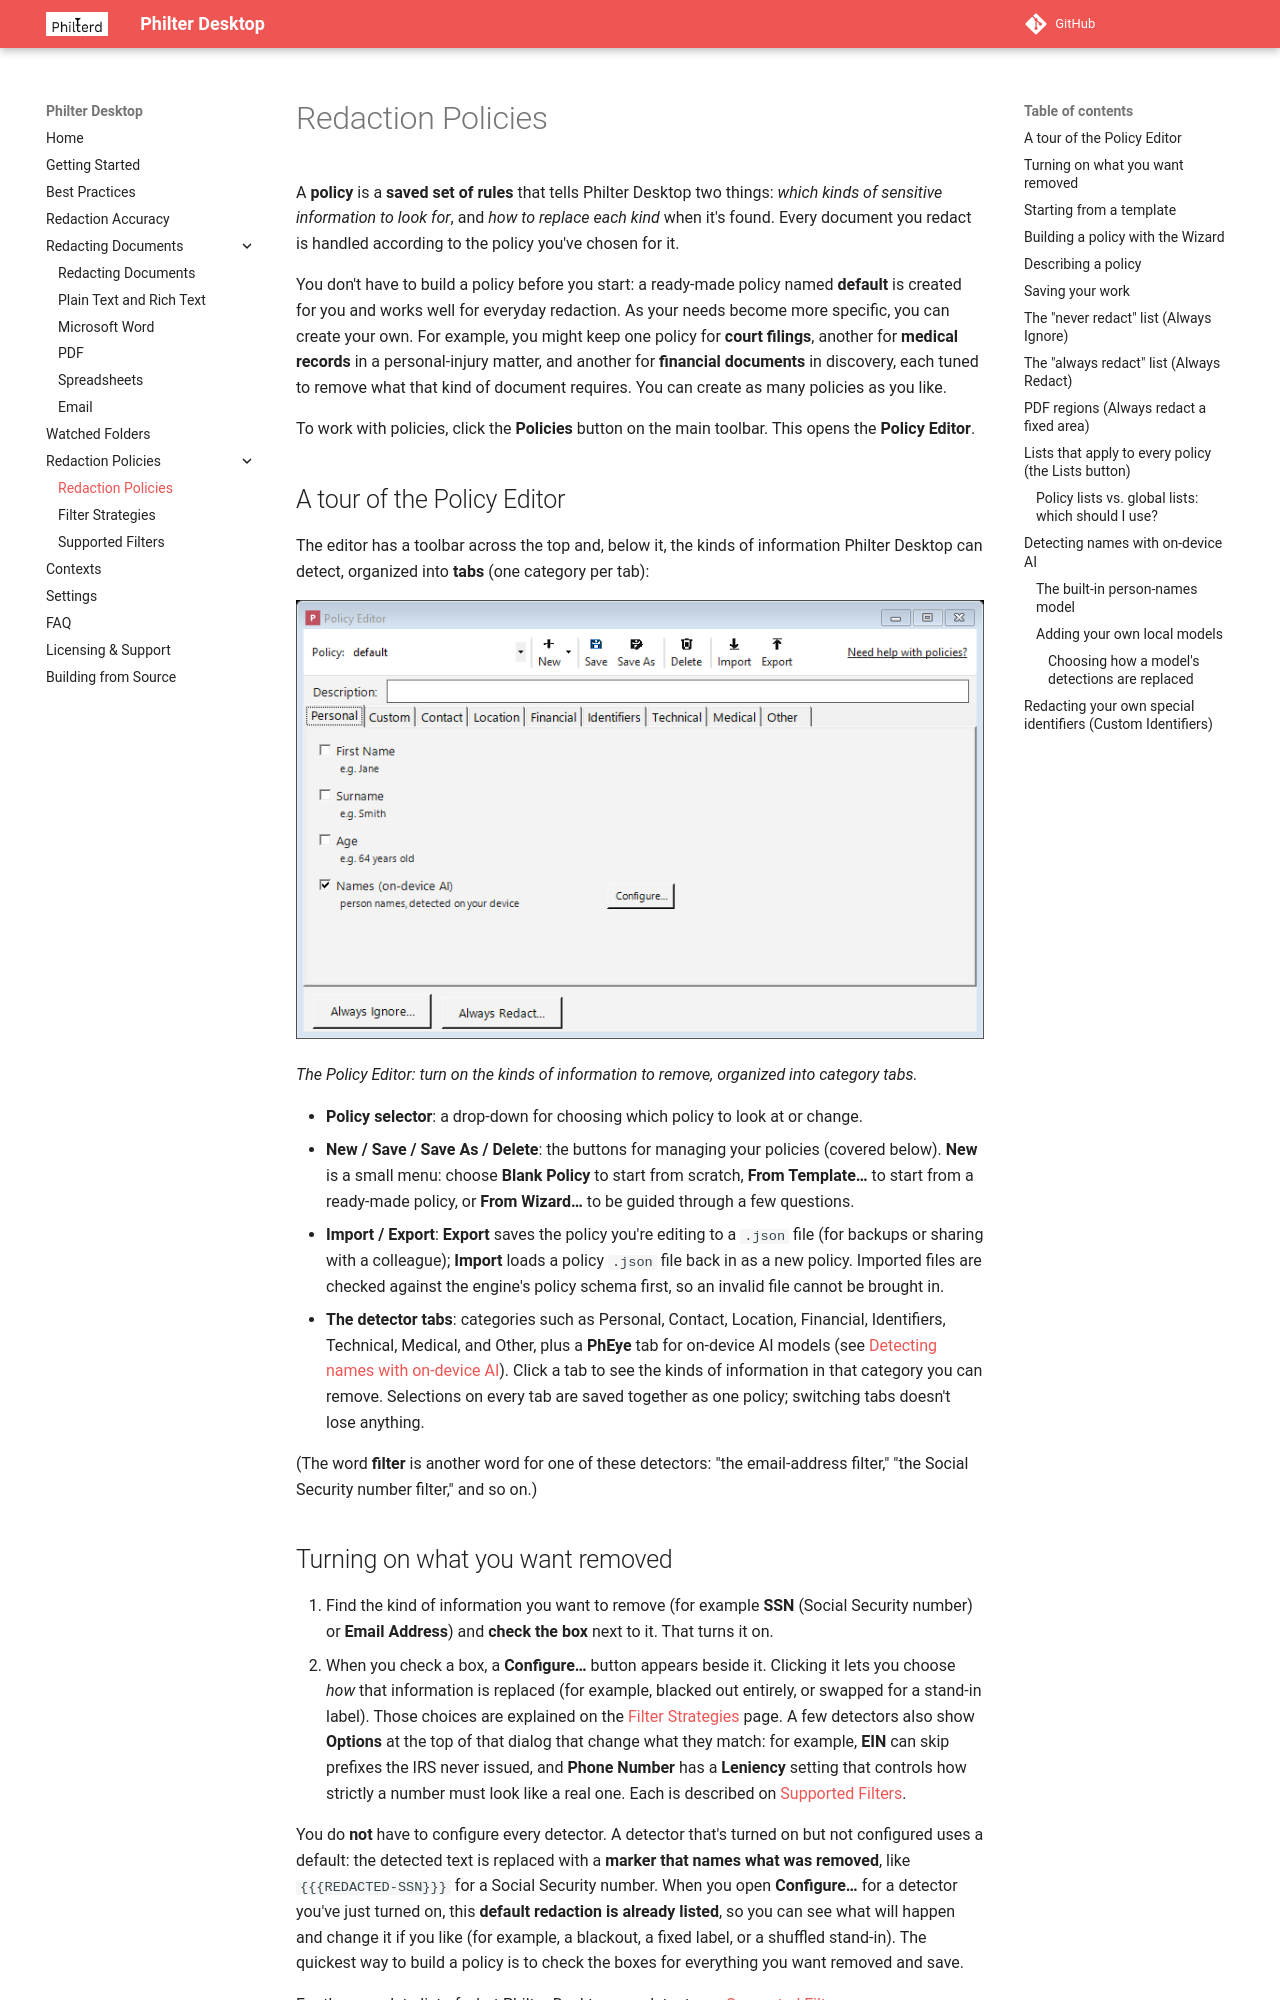

repository: philterd/PhilterDesktop · page: policies/index.html · generator: mkdocs

# Redaction Policies

A **policy** is a **saved set of rules** that tells Philter Desktop two things: *which kinds of
sensitive information to look for*, and *how to replace each kind* when it's found. Every document you
redact is handled according to the policy you've chosen for it.

You don't have to build a policy before you start: a ready-made policy named **default** is created
for you and works well for everyday redaction. As your needs become more specific, you can create your
own. For example, you might keep one policy for **court filings**, another for **medical records** in a
personal-injury matter, and another for **financial documents** in discovery, each tuned to remove
what that kind of document requires. You can create as many policies as you like.

To work with policies, click the **Policies** button on the main toolbar. This opens the **Policy
Editor**.

## A tour of the Policy Editor

The editor has a toolbar across the top and, below it, the kinds of information Philter
Desktop can detect, organized into **tabs** (one category per tab):

![The Policy Editor showing detector categories organized into tabs, with checkboxes for each kind of information](img/policy-editor.png)

*The Policy Editor: turn on the kinds of information to remove, organized into category tabs.*

- **Policy selector**: a drop-down for choosing which policy to look at or change.
- **New / Save / Save As / Delete**: the buttons for managing your policies (covered below).
  **New** is a small menu: choose **Blank Policy** to start from scratch, **From Template…** to
  start from a ready-made policy, or **From Wizard…** to be guided through a few questions.
- **Import / Export**: **Export** saves the policy you're editing to a `.json` file (for backups
  or sharing with a colleague); **Import** loads a policy `.json` file back in as a new policy. Imported
  files are checked against the engine's policy schema first, so an invalid file cannot be brought in.
- **The detector tabs**: categories such as Personal, Contact, Location, Financial,
  Identifiers, Technical, Medical, and Other, plus a **PhEye** tab for on-device AI models (see
  [Detecting names with on-device AI](#detecting-names-with-on-device-ai)). Click a tab to see the
  kinds of information in that category you can remove. Selections on every tab are saved together as
  one policy; switching tabs doesn't lose anything.

(The word **filter** is another word for one of these detectors: "the email-address filter,"
"the Social Security number filter," and so on.)
